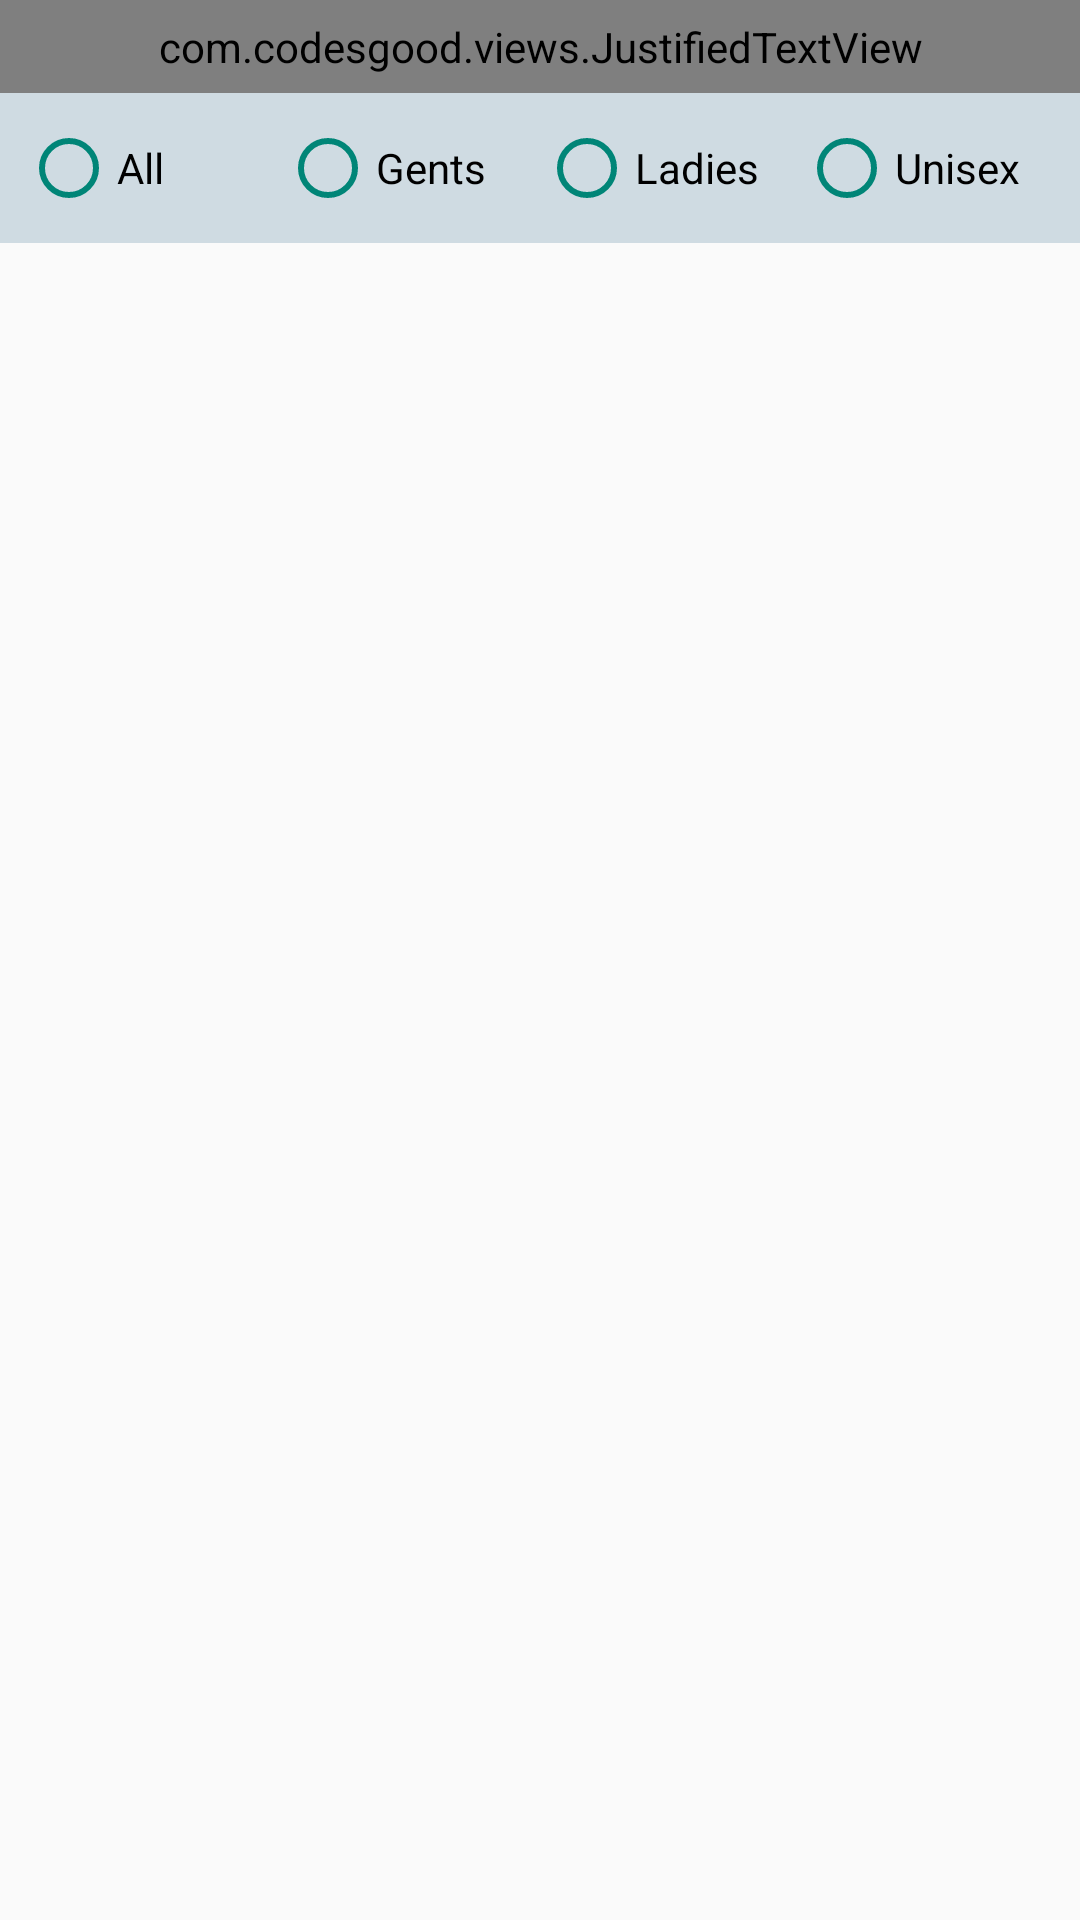

Here is an Android app screen rendered from its layout file. Give the layout XML and the strings, colors and styles it references.
<!-- AndroidManifest.xml: application theme AppTheme -->
<!-- res/layout/fragment_unique.xml -->
<?xml version="1.0" encoding="utf-8"?>
<LinearLayout xmlns:android="http://schemas.android.com/apk/res/android"
    xmlns:tools="http://schemas.android.com/tools"
    android:layout_width="match_parent"
    android:layout_height="match_parent"
    android:orientation="vertical"
    tools:context="mv.hospital.Shop.fragments.Unique">
    <FrameLayout
        android:layout_width="match_parent"
        android:layout_height="wrap_content">

        <LinearLayout
            android:alpha="0.1"
            android:background="@color/backColor"
            android:layout_width="match_parent"
            android:layout_height="wrap_content"/>

        <com.codesgood.views.JustifiedTextView
            android:gravity="center|start"
            android:id="@+id/tv_justified_paragraph"
            android:layout_width="match_parent"
            android:layout_height="wrap_content"
            android:padding="6dp"
            android:textStyle="bold"
            android:textFontWeight="500"
            android:text="These include bio-mechanically engineered pairs of designer footwear that reduces the risk of skin breakdown, especially for people with diabetes.
Pharmacy Products."
            android:textColor="@color/colorAccent1"
            android:textSize="18sp" />

    </FrameLayout>
    <LinearLayout
        android:background="@color/backColor"
        android:orientation="vertical"
        android:layout_width="match_parent"
        android:layout_height="50dp">

        <RadioGroup

            android:padding="7sp"
            android:id="@+id/uradioGroup"
            android:gravity="center"
            android:weightSum="4"
            android:orientation="horizontal"
            android:layout_width="match_parent"
            android:layout_height="match_parent">

            <RadioButton

                android:drawableTint="@color/colorPrimaryDark"
                android:id="@+id/uradioAll"
                android:text="All"
                android:layout_weight="1"
                android:layout_width="0dp"
                android:layout_height="wrap_content"/>

            <RadioButton
                android:drawableTint="@color/colorPrimaryDark"
                android:id="@+id/uradioGents"
                android:text="Gents"
                android:layout_weight="1"
                android:layout_width="0dp"
                android:layout_height="wrap_content"/>
            <RadioButton
                android:drawableTint="@color/colorPrimaryDark"
                android:id="@+id/uradioLadies"
                android:text="Ladies"
                android:layout_weight="1"
                android:layout_width="0dp"
                android:layout_height="wrap_content"/>
            <RadioButton
                android:drawableTint="@color/colorPrimaryDark"
                android:id="@+id/uradioUnisex"
                android:text="Unisex"
                android:layout_weight="1"
                android:layout_width="0dp"
                android:layout_height="wrap_content"/>
        </RadioGroup>



    </LinearLayout>
    <androidx.recyclerview.widget.RecyclerView
        android:layout_width="match_parent"
        android:id="@+id/uniqueRecycler"
        android:layout_height="wrap_content"/>


</LinearLayout>
<!-- resources referenced by this layout -->
<resources>
  <color name="backColor">#CFDBE2</color>
  <color name="colorAccent1" tools:ignore="MissingDefaultResource">#963A94</color>
  <color name="colorPrimaryDark">#963A94</color>
  <style name="AppTheme" parent="Theme.AppCompat.Light.NoActionBar">
          
          <item name="colorPrimary">@color/colorAccent</item>
          <item name="colorPrimaryDark">@color/colorPrimaryDark</item>
          <item name="colorAccent">@color/colorAccent</item>
      </style>
  <color name="colorAccent">#032A29</color>
</resources>
